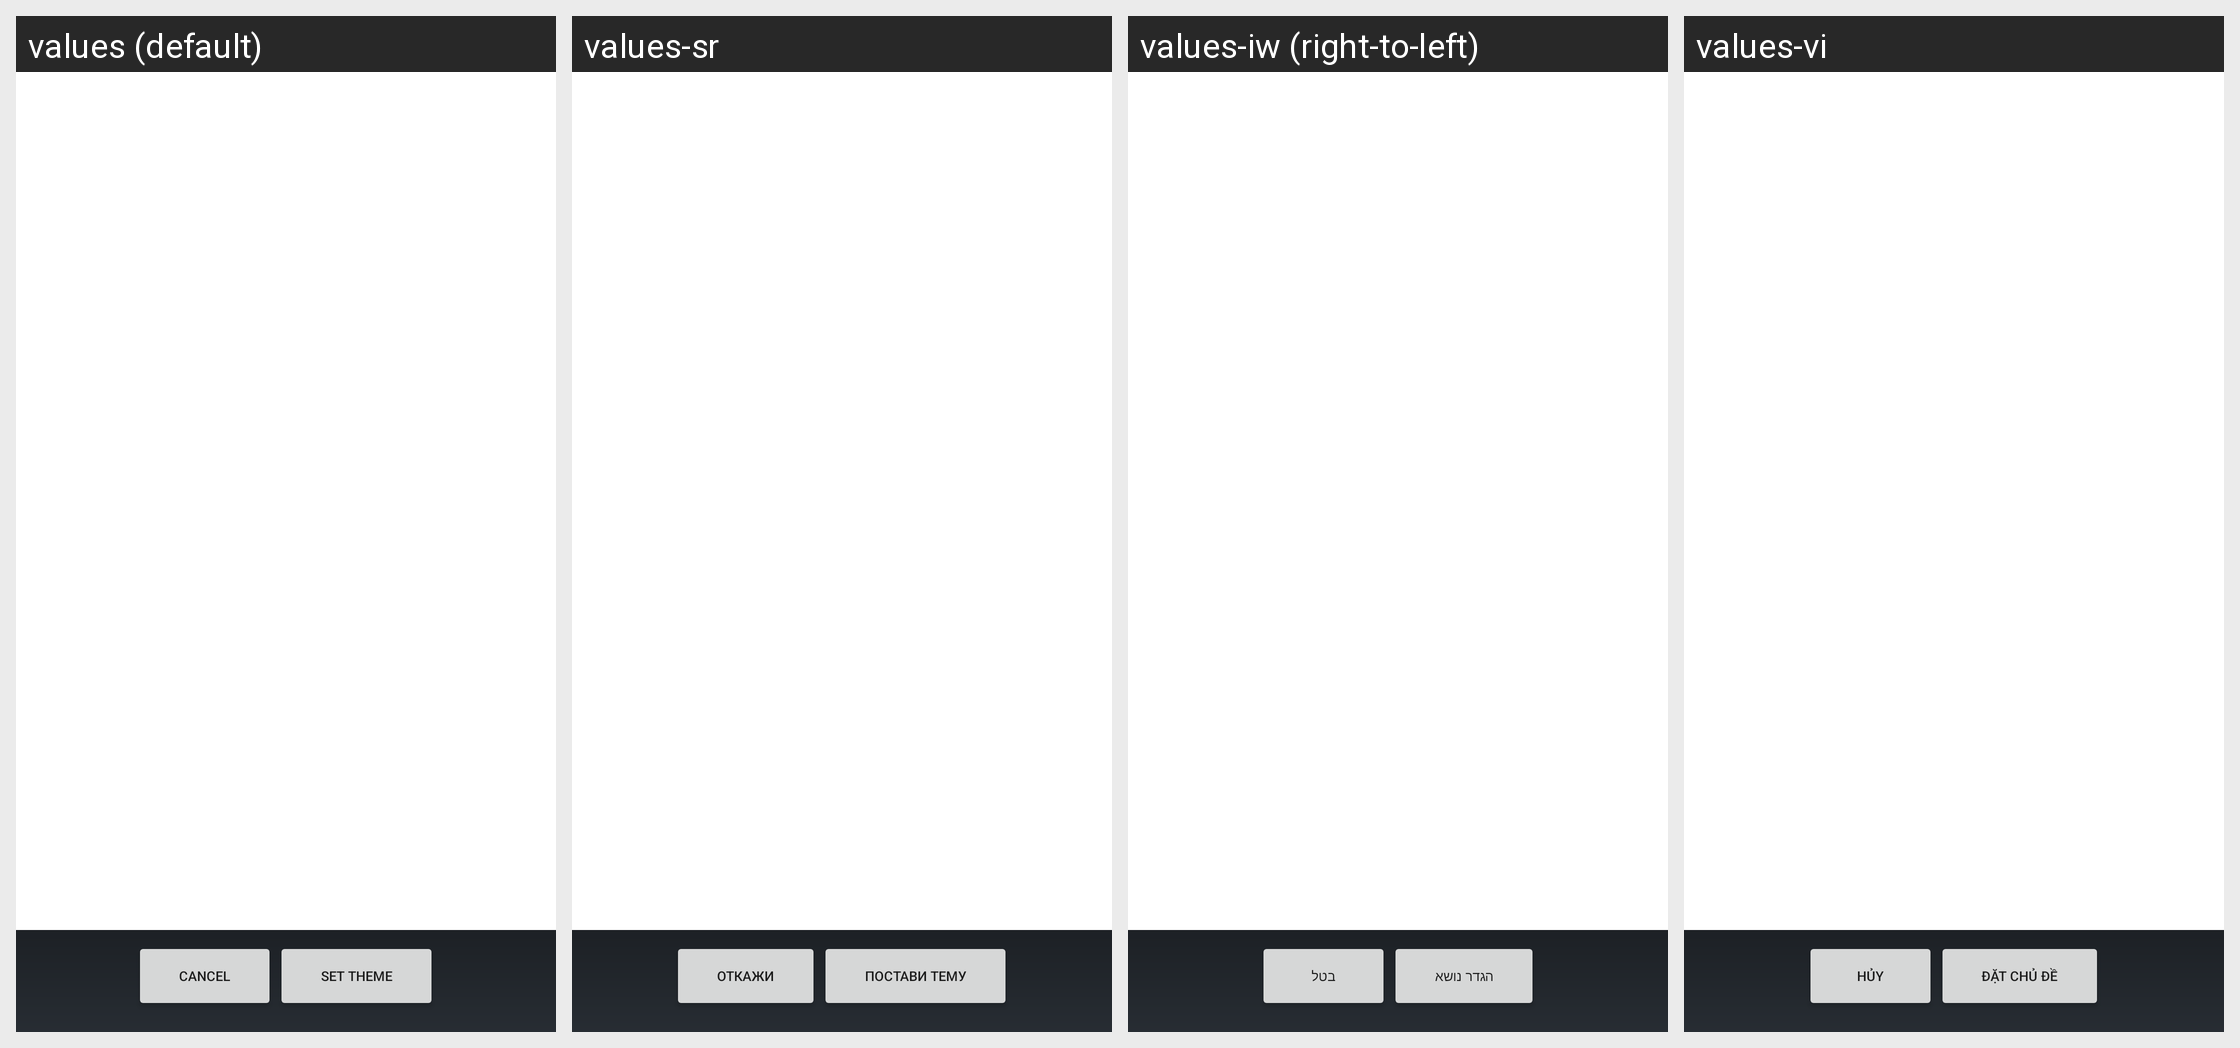

Strings drawn on this Android screen and how each of the app's shown locales translates them:
Android screen res/layout/theme_selection.xml rendered under 4 locales, left to right: values (default), values-sr, values-iw (right-to-left), values-vi. Device: Nexus 5 (rendered at 1080×1920; each locale shown at half size, 540×960, under a caption strip naming it); theme Theme.MaterialComponents.DayNight.NoActionBar.
Other locales in the repository, not shown: values-ar, values-bg, values-ca, values-cs, values-da, values-de, values-el, values-en-rGB, values-es, values-es-rUS, values-fi, values-fr, values-hr, values-hu, values-in, values-it, values-ja, values-ko, values-lt, values-lv, values-nb, values-nl, values-pl, values-pt, values-pt-rPT, values-ro, values-ru, values-sk, values-sl, values-sv, values-th, values-tr, values-uk, values-zh-rCN, values-zh-rHK.
Strings drawn on this screen, with the default value and each locale's value (text and hints the layout hard-codes, and strings that could not be matched under every locale, appear in the picture but are not listed):

cancel
  values: Cancel
  values-sr: Откажи
  values-iw: בטל
  values-vi: Hủy

set_theme
  values: Set Theme
  values-sr: Постави тему
  values-iw: הגדר נושא
  values-vi: Đặt chủ đề
